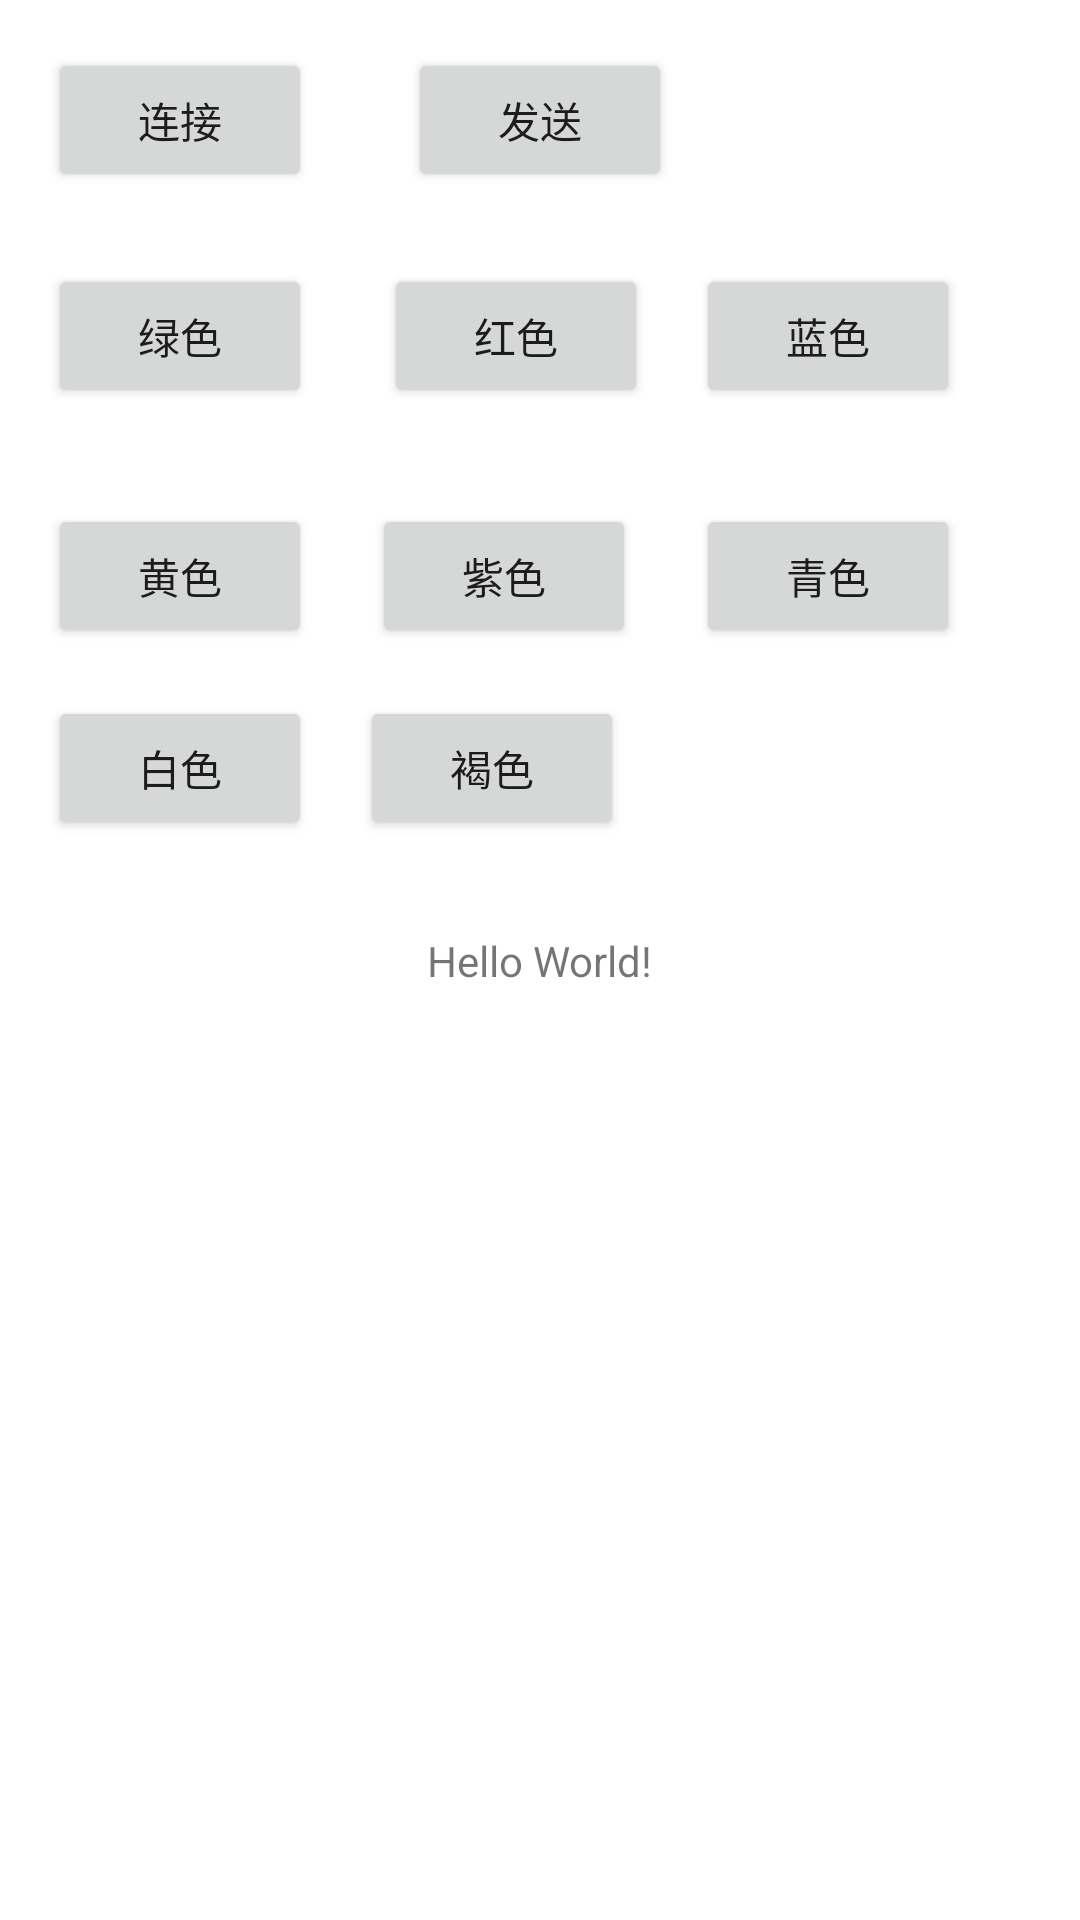

Layout XML and referenced resources for this Android screen:
<!-- AndroidManifest.xml: application theme Theme.LightApplication -->
<!-- res/layout/activity_main.xml -->
<?xml version="1.0" encoding="utf-8"?>
<androidx.constraintlayout.widget.ConstraintLayout xmlns:android="http://schemas.android.com/apk/res/android"
    xmlns:app="http://schemas.android.com/apk/res-auto"
    xmlns:tools="http://schemas.android.com/tools"
    android:layout_width="match_parent"
    android:layout_height="match_parent"
    tools:context=".MainActivity">

    <TextView
        android:id="@+id/tv"
        android:layout_width="wrap_content"
        android:layout_height="wrap_content"
        android:text="Hello World!"
        app:layout_constraintBottom_toBottomOf="parent"
        app:layout_constraintEnd_toEndOf="parent"
        app:layout_constraintStart_toStartOf="parent"
        app:layout_constraintTop_toTopOf="parent" />

    <Button
        android:id="@+id/btn_connect"
        android:layout_width="wrap_content"
        android:layout_height="wrap_content"
        android:layout_marginStart="16dp"
        android:layout_marginTop="16dp"
        android:text="连接"
        app:layout_constraintStart_toStartOf="parent"
        app:layout_constraintTop_toTopOf="parent" />

    <Button
        android:id="@+id/bnt_send"
        android:layout_width="wrap_content"
        android:layout_height="wrap_content"
        android:layout_marginStart="32dp"
        android:text="发送"
        app:layout_constraintStart_toEndOf="@+id/btn_connect"
        app:layout_constraintTop_toTopOf="@+id/btn_connect" />

    <Button
        android:id="@+id/btn_green"
        android:layout_width="wrap_content"
        android:layout_height="wrap_content"
        android:layout_marginStart="16dp"
        android:layout_marginTop="24dp"
        android:text="绿色"
        app:layout_constraintStart_toStartOf="parent"
        app:layout_constraintTop_toBottomOf="@+id/btn_connect" />

    <Button
        android:id="@+id/btn_red"
        android:layout_width="wrap_content"
        android:layout_height="wrap_content"
        android:layout_marginStart="24dp"
        android:text="红色"
        app:layout_constraintStart_toEndOf="@+id/btn_green"
        app:layout_constraintTop_toTopOf="@+id/btn_green" />

    <Button
        android:id="@+id/btn_blue"
        android:layout_width="wrap_content"
        android:layout_height="wrap_content"
        android:layout_marginStart="16dp"
        android:text="蓝色"
        app:layout_constraintStart_toEndOf="@+id/btn_red"
        app:layout_constraintTop_toTopOf="@+id/btn_red" />

    <Button
        android:id="@+id/btn_yellow"
        android:layout_width="wrap_content"
        android:layout_height="wrap_content"
        android:layout_marginStart="16dp"
        android:layout_marginTop="32dp"
        android:text="黄色"
        app:layout_constraintStart_toStartOf="parent"
        app:layout_constraintTop_toBottomOf="@+id/btn_green" />

    <Button
        android:id="@+id/btn_purple"
        android:layout_width="wrap_content"
        android:layout_height="wrap_content"
        android:layout_marginStart="20dp"
        android:text="紫色"
        app:layout_constraintStart_toEndOf="@+id/btn_yellow"
        app:layout_constraintTop_toTopOf="@+id/btn_yellow" />

    <Button
        android:id="@+id/btn_ching"
        android:layout_width="wrap_content"
        android:layout_height="wrap_content"
        android:layout_marginStart="20dp"
        android:text="青色"
        app:layout_constraintStart_toEndOf="@+id/btn_purple"
        app:layout_constraintTop_toTopOf="@+id/btn_purple" />

    <Button
        android:id="@+id/btn_white"
        android:layout_width="wrap_content"
        android:layout_height="wrap_content"
        android:layout_marginStart="16dp"
        android:layout_marginTop="16dp"
        android:text="白色"
        app:layout_constraintStart_toStartOf="parent"
        app:layout_constraintTop_toBottomOf="@+id/btn_yellow" />

    <Button
        android:id="@+id/btn_brown"
        android:layout_width="wrap_content"
        android:layout_height="wrap_content"
        android:layout_marginStart="16dp"
        android:text="褐色"
        app:layout_constraintStart_toEndOf="@+id/btn_white"
        app:layout_constraintTop_toTopOf="@+id/btn_white" />


</androidx.constraintlayout.widget.ConstraintLayout>
<!-- resources referenced by this layout -->
<resources>
  <style name="Theme.LightApplication" parent="Theme.MaterialComponents.DayNight.DarkActionBar">
          
          <item name="colorPrimary">@color/purple_500</item>
          <item name="colorPrimaryVariant">@color/purple_700</item>
          <item name="colorOnPrimary">@color/white</item>
          
          <item name="colorSecondary">@color/teal_200</item>
          <item name="colorSecondaryVariant">@color/teal_700</item>
          <item name="colorOnSecondary">@color/black</item>
          
          <item name="android:statusBarColor">?attr/colorPrimaryVariant</item>
          
      </style>
  <color name="purple_500">#FF6200EE</color>
  <color name="purple_700">#FF3700B3</color>
  <color name="white">#FFFFFFFF</color>
  <color name="teal_200">#FF03DAC5</color>
  <color name="teal_700">#FF018786</color>
  <color name="black">#FF000000</color>
</resources>
